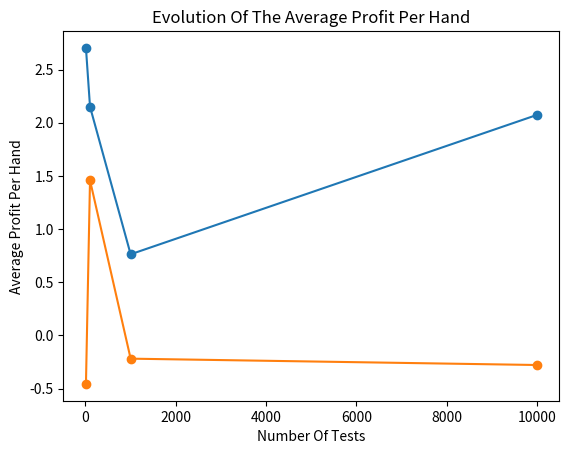
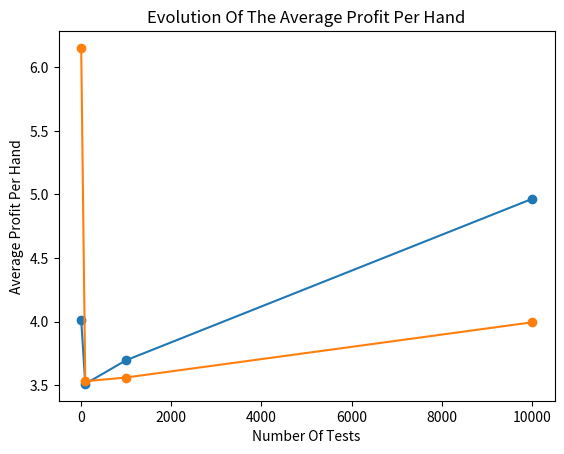
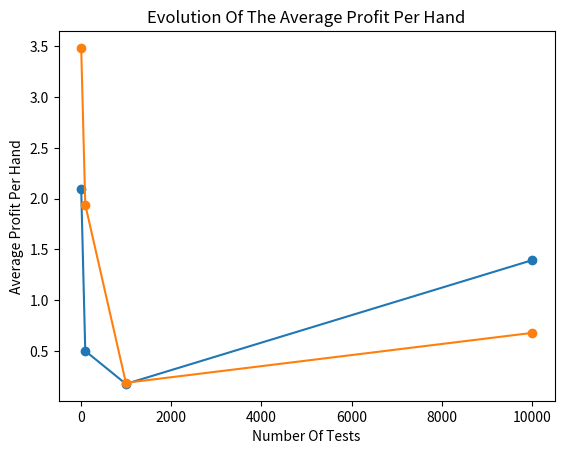
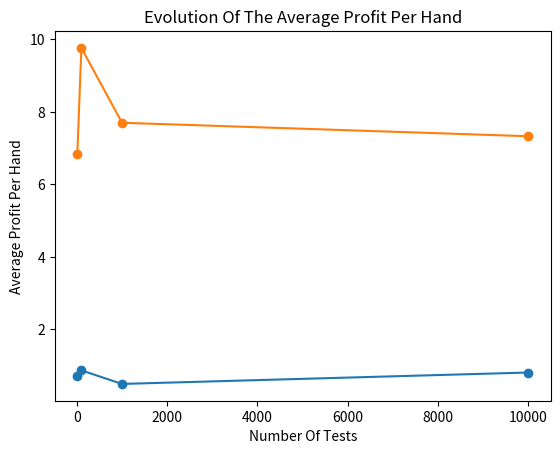
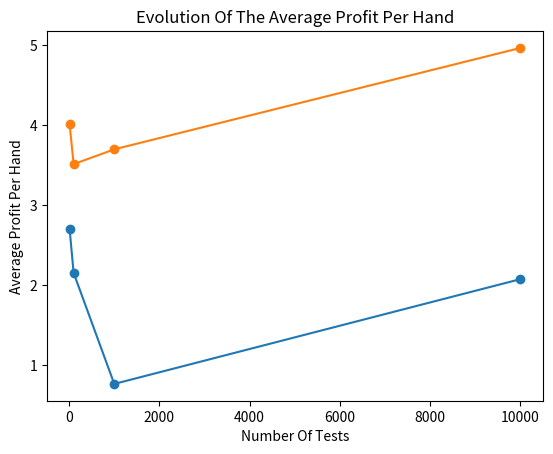
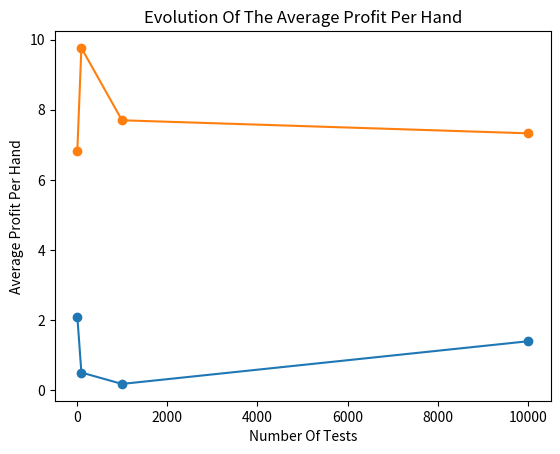
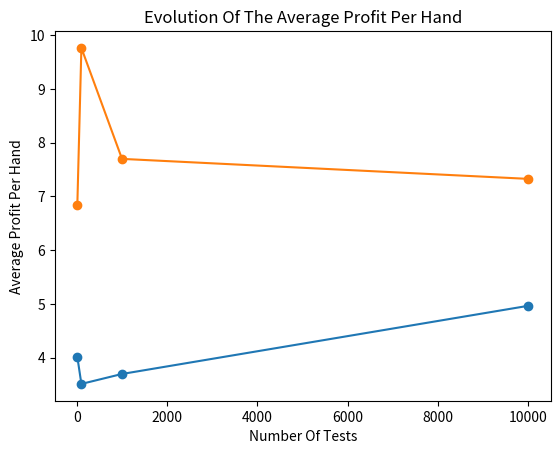

Recreate these plots in Python, in order.
import matplotlib.pyplot as plt
import numpy as np

# -----------------------GRAPH 1------------------------------------------

number_of_tests = [10, 100, 1000, 10000]
average_profit = [2.704, 2.15098, 0.76271, 2.073355]

plt.plot(number_of_tests, average_profit, marker='o')

plt.xlabel('Number Of Tests')
plt.ylabel('Average Profit Per Hand')

# plt.show()

# -----------------------GRAPH 2------------------------------------------

number_of_tests = [10, 100, 1000, 10000]
average_profit = [-0.4569, 1.45828, -0.21924, -0.278949]

plt.plot(number_of_tests, average_profit, marker='o')

plt.xlabel('Number Of Tests')
plt.ylabel('Average Profit Per Hand')

plt.title('Evolution Of The Average Profit Per Hand')

plt.savefig('graph1.eps', format='eps')
plt.clf()

# -----------------------GRAPH 3------------------------------------------

number_of_tests = [10, 100, 1000, 10000]
average_profit = [4.0152, 3.51153, 3.69679, 4.965222]

plt.plot(number_of_tests, average_profit, marker='o')

plt.xlabel('Number Of Tests')
plt.ylabel('Average Profit Per Hand')

plt.title('Evolution Of The Average Profit Per Hand')

# plt.show()

# -----------------------GRAPH 4------------------------------------------

number_of_tests = [10, 100, 1000, 10000]
average_profit = [6.1511, 3.53267, 3.56179, 3.995479]

plt.plot(number_of_tests, average_profit, marker='o')

plt.xlabel('Number Of Tests')
plt.ylabel('Average Profit Per Hand')

plt.title('Evolution Of The Average Profit Per Hand')

plt.savefig('graph2.eps', format='eps')
plt.clf()

# -----------------------GRAPH 5------------------------------------------

number_of_tests = [10, 100, 1000, 10000]
average_profit = [2.0974, 0.50058, 0.17587, 1.3941]

plt.plot(number_of_tests, average_profit, marker='o')

plt.xlabel('Number Of Tests')
plt.ylabel('Average Profit Per Hand')

# plt.show()

# -----------------------GRAPH 6------------------------------------------

number_of_tests = [10, 100, 1000, 10000]
average_profit = [3.4839, 1.94115, 0.18694, 0.678327]

plt.plot(number_of_tests, average_profit, marker='o')

plt.xlabel('Number Of Tests')
plt.ylabel('Average Profit Per Hand')

plt.title('Evolution Of The Average Profit Per Hand')

plt.savefig('graph3.eps', format='eps')
plt.clf()

# -----------------------GRAPH 7------------------------------------------

number_of_tests = [10, 100, 1000, 10000]
average_profit = [0.7229, 0.8655, 0.49136, 0.806173]

plt.plot(number_of_tests, average_profit, marker='o')

plt.xlabel('Number Of Tests')
plt.ylabel('Average Profit Per Hand')

# plt.show()

# -----------------------GRAPH 8------------------------------------------

number_of_tests = [10, 100, 1000, 10000]
average_profit = [6.8359, 9.76469, 7.69965, 7.327602]

plt.plot(number_of_tests, average_profit, marker='o')

plt.xlabel('Number Of Tests')
plt.ylabel('Average Profit Per Hand')

plt.title('Evolution Of The Average Profit Per Hand')

plt.savefig('graph4.eps', format='eps')
plt.clf()

# -----------------------GRAPH 9------------------------------------------

number_of_tests = [10, 100, 1000, 10000]
average_profit = [2.704, 2.15098, 0.76271, 2.073355]

plt.plot(number_of_tests, average_profit, marker='o')

plt.xlabel('Number Of Tests')
plt.ylabel('Average Profit Per Hand')

# plt.show()

# -----------------------GRAPH 10------------------------------------------

number_of_tests = [10, 100, 1000, 10000]
average_profit = [4.0152, 3.51153, 3.69679, 4.965222]

plt.plot(number_of_tests, average_profit, marker='o')

plt.xlabel('Number Of Tests')
plt.ylabel('Average Profit Per Hand')

plt.title('Evolution Of The Average Profit Per Hand')

plt.savefig('graph5.eps', format='eps')
plt.clf()

# -----------------------GRAPH 11------------------------------------------

number_of_tests = [10, 100, 1000, 10000]
average_profit = [2.0974, 0.50058, 0.17587, 1.3941]

plt.plot(number_of_tests, average_profit, marker='o')

plt.xlabel('Number Of Tests')
plt.ylabel('Average Profit Per Hand')

# plt.show()

# -----------------------GRAPH 12------------------------------------------

number_of_tests = [10, 100, 1000, 10000]
average_profit = [6.8359, 9.76469, 7.69965, 7.327602]

plt.plot(number_of_tests, average_profit, marker='o')

plt.xlabel('Number Of Tests')
plt.ylabel('Average Profit Per Hand')

plt.title('Evolution Of The Average Profit Per Hand')

plt.savefig('graph6.eps', format='eps')
plt.clf()

# -----------------------GRAPH 13------------------------------------------

number_of_tests = [10, 100, 1000, 10000]
average_profit = [4.0152, 3.51153, 3.69679, 4.965222]

plt.plot(number_of_tests, average_profit, marker='o')

plt.xlabel('Number Of Tests')
plt.ylabel('Average Profit Per Hand')

# plt.show()

# -----------------------GRAPH 14------------------------------------------

number_of_tests = [10, 100, 1000, 10000]
average_profit = [6.8359, 9.76469, 7.69965, 7.327602]

plt.plot(number_of_tests, average_profit, marker='o')

plt.xlabel('Number Of Tests')
plt.ylabel('Average Profit Per Hand')

plt.title('Evolution Of The Average Profit Per Hand')

plt.savefig('graph7.eps', format='eps')
plt.clf()
